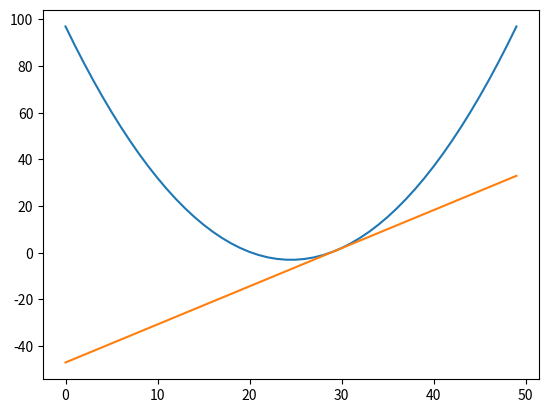

Here is the Python script that generated this plot:
import matplotlib.pyplot as plt
import numpy as np

numbers = np.linspace(-10, 10)

f = lambda x: x ** 2 - 3
g = lambda x: 4 * x - 7

x_plot = f(numbers)
y_plot = g(numbers)

plt.plot(x_plot)
plt.plot(y_plot)
plt.show()



